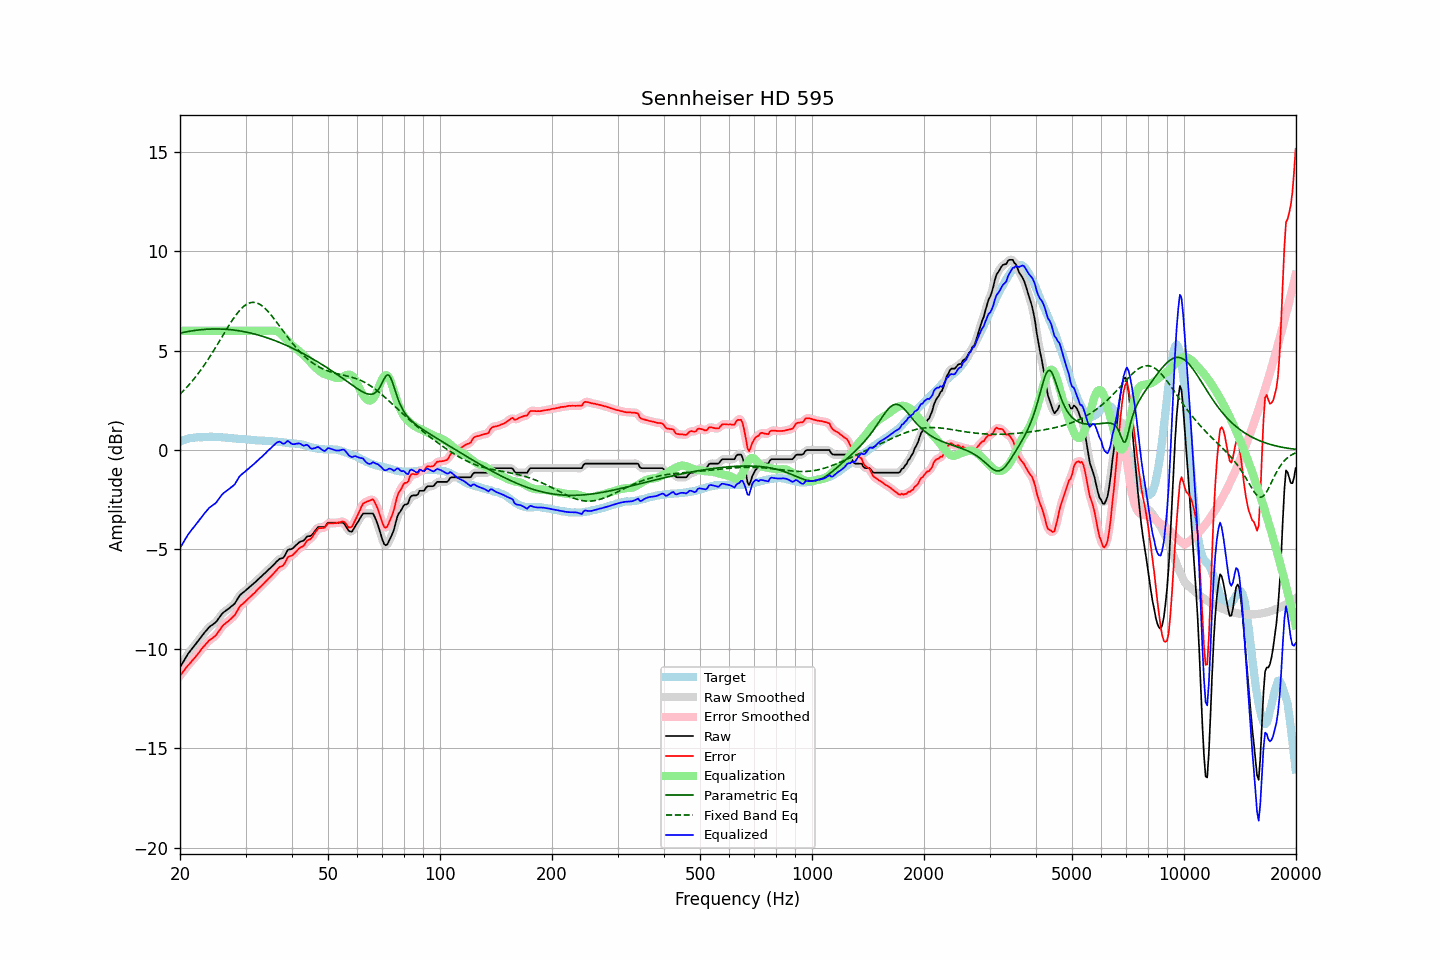

The file beside this chart, header and first rows:
frequency, raw, error, smoothed, error_smoothed, equalization, parametric_eq, fixed_band_eq, equalized_raw, equalized_smoothed, target
20.00, -10.93, -11.35, -10.93, -11.36, 6.00, 5.88, 2.81, -4.93, -4.93, 0.42
20.20, -10.79, -11.25, -10.79, -11.25, 6.00, 5.90, 2.89, -4.79, -4.79, 0.46
20.40, -10.66, -11.15, -10.65, -11.14, 6.00, 5.92, 2.97, -4.66, -4.65, 0.49
20.61, -10.52, -11.04, -10.52, -11.04, 6.00, 5.93, 3.05, -4.52, -4.52, 0.52
20.81, -10.38, -10.93, -10.38, -10.93, 6.00, 5.95, 3.14, -4.38, -4.38, 0.55
21.02, -10.25, -10.83, -10.26, -10.83, 6.00, 5.96, 3.23, -4.25, -4.26, 0.58
21.23, -10.15, -10.75, -10.14, -10.74, 6.00, 5.98, 3.32, -4.15, -4.14, 0.60
21.44, -10.04, -10.65, -10.04, -10.65, 6.00, 5.99, 3.41, -4.04, -4.04, 0.61
21.66, -9.94, -10.56, -9.94, -10.56, 6.00, 6.00, 3.51, -3.94, -3.94, 0.62
21.87, -9.84, -10.47, -9.84, -10.46, 6.00, 6.02, 3.61, -3.84, -3.84, 0.63
22.09, -9.73, -10.37, -9.73, -10.37, 6.00, 6.03, 3.71, -3.73, -3.73, 0.64
22.31, -9.63, -10.28, -9.63, -10.27, 6.00, 6.04, 3.82, -3.63, -3.63, 0.65
22.54, -9.52, -10.17, -9.52, -10.16, 6.00, 6.05, 3.93, -3.52, -3.52, 0.65
22.76, -9.41, -10.06, -9.41, -10.06, 6.00, 6.05, 4.04, -3.41, -3.41, 0.65
22.99, -9.30, -9.95, -9.31, -9.95, 6.00, 6.06, 4.15, -3.30, -3.31, 0.65
23.22, -9.21, -9.87, -9.21, -9.86, 6.00, 6.07, 4.26, -3.21, -3.21, 0.66
23.45, -9.11, -9.77, -9.11, -9.77, 6.00, 6.08, 4.38, -3.11, -3.11, 0.66
23.69, -9.02, -9.69, -9.01, -9.68, 6.00, 6.08, 4.50, -3.02, -3.01, 0.66
23.92, -8.92, -9.58, -8.93, -9.60, 6.00, 6.08, 4.63, -2.92, -2.93, 0.66
24.16, -8.85, -9.52, -8.86, -9.53, 6.00, 6.09, 4.75, -2.85, -2.86, 0.67
24.40, -8.80, -9.47, -8.80, -9.47, 6.00, 6.09, 4.88, -2.80, -2.80, 0.67
24.65, -8.74, -9.40, -8.74, -9.41, 6.00, 6.09, 5.01, -2.74, -2.74, 0.66
24.89, -8.68, -9.34, -8.67, -9.34, 6.00, 6.09, 5.14, -2.68, -2.67, 0.66
25.14, -8.59, -9.25, -8.59, -9.24, 6.00, 6.09, 5.27, -2.59, -2.59, 0.66
25.39, -8.48, -9.13, -8.48, -9.14, 6.00, 6.09, 5.41, -2.48, -2.48, 0.65
25.65, -8.37, -9.02, -8.37, -9.01, 6.00, 6.09, 5.54, -2.37, -2.37, 0.65
25.91, -8.25, -8.89, -8.26, -8.90, 6.00, 6.09, 5.68, -2.25, -2.26, 0.64
26.16, -8.17, -8.80, -8.18, -8.81, 6.00, 6.08, 5.81, -2.17, -2.18, 0.63
26.43, -8.11, -8.74, -8.11, -8.73, 6.00, 6.08, 5.95, -2.11, -2.11, 0.63
26.69, -8.05, -8.67, -8.05, -8.67, 6.00, 6.07, 6.08, -2.05, -2.05, 0.62
26.96, -7.99, -8.61, -7.99, -8.61, 6.00, 6.07, 6.21, -1.99, -1.99, 0.62
27.23, -7.93, -8.54, -7.93, -8.54, 6.00, 6.06, 6.34, -1.93, -1.93, 0.61
27.50, -7.86, -8.47, -7.87, -8.47, 6.00, 6.05, 6.47, -1.86, -1.87, 0.61
27.77, -7.80, -8.39, -7.80, -8.39, 6.00, 6.04, 6.59, -1.80, -1.80, 0.59
28.05, -7.73, -8.31, -7.71, -8.30, 6.00, 6.03, 6.70, -1.73, -1.71, 0.59
28.33, -7.60, -8.17, -7.60, -8.17, 6.00, 6.02, 6.82, -1.60, -1.60, 0.57
28.62, -7.47, -8.04, -7.47, -8.04, 6.00, 6.01, 6.92, -1.47, -1.47, 0.56
28.90, -7.33, -7.89, -7.35, -7.91, 6.00, 6.00, 7.02, -1.33, -1.35, 0.56
29.19, -7.25, -7.80, -7.25, -7.81, 6.00, 5.98, 7.10, -1.25, -1.25, 0.55
29.48, -7.18, -7.74, -7.18, -7.73, 6.00, 5.97, 7.18, -1.18, -1.18, 0.56
29.78, -7.12, -7.67, -7.12, -7.66, 6.00, 5.95, 7.25, -1.12, -1.12, 0.55
30.08, -7.05, -7.59, -7.05, -7.59, 6.00, 5.94, 7.31, -1.05, -1.05, 0.54
30.38, -6.98, -7.51, -6.98, -7.51, 6.00, 5.92, 7.36, -0.98, -0.98, 0.53
30.68, -6.91, -7.44, -6.91, -7.43, 6.00, 5.90, 7.39, -0.91, -0.91, 0.53
30.99, -6.84, -7.36, -6.84, -7.36, 6.00, 5.89, 7.42, -0.84, -0.84, 0.52
31.30, -6.77, -7.29, -6.77, -7.29, 6.00, 5.87, 7.43, -0.77, -0.77, 0.51
31.61, -6.70, -7.21, -6.70, -7.21, 6.00, 5.85, 7.43, -0.70, -0.70, 0.51
31.93, -6.63, -7.13, -6.63, -7.13, 6.00, 5.82, 7.42, -0.63, -0.63, 0.50
32.24, -6.55, -7.03, -6.55, -7.04, 6.00, 5.80, 7.39, -0.55, -0.55, 0.48
32.57, -6.48, -6.96, -6.48, -6.96, 6.00, 5.78, 7.36, -0.48, -0.48, 0.48
32.89, -6.40, -6.89, -6.40, -6.88, 6.00, 5.76, 7.31, -0.40, -0.40, 0.49
33.22, -6.33, -6.81, -6.33, -6.81, 6.00, 5.73, 7.26, -0.33, -0.33, 0.48
33.55, -6.25, -6.72, -6.25, -6.73, 6.00, 5.71, 7.19, -0.25, -0.25, 0.47
33.89, -6.18, -6.64, -6.18, -6.64, 6.00, 5.68, 7.12, -0.18, -0.18, 0.46
34.23, -6.10, -6.56, -6.10, -6.56, 6.00, 5.65, 7.04, -0.10, -0.10, 0.46
34.57, -6.02, -6.47, -6.02, -6.48, 6.01, 5.63, 6.95, -0.01, -0.02, 0.45
34.92, -5.95, -6.40, -5.95, -6.40, 6.01, 5.60, 6.86, 0.06, 0.06, 0.45
35.27, -5.87, -6.32, -5.87, -6.31, 6.01, 5.57, 6.76, 0.14, 0.14, 0.45
35.62, -5.79, -6.22, -5.79, -6.23, 6.01, 5.54, 6.66, 0.22, 0.22, 0.43
35.97, -5.71, -6.14, -5.71, -6.14, 6.00, 5.51, 6.55, 0.29, 0.29, 0.43
... 635 more rows
